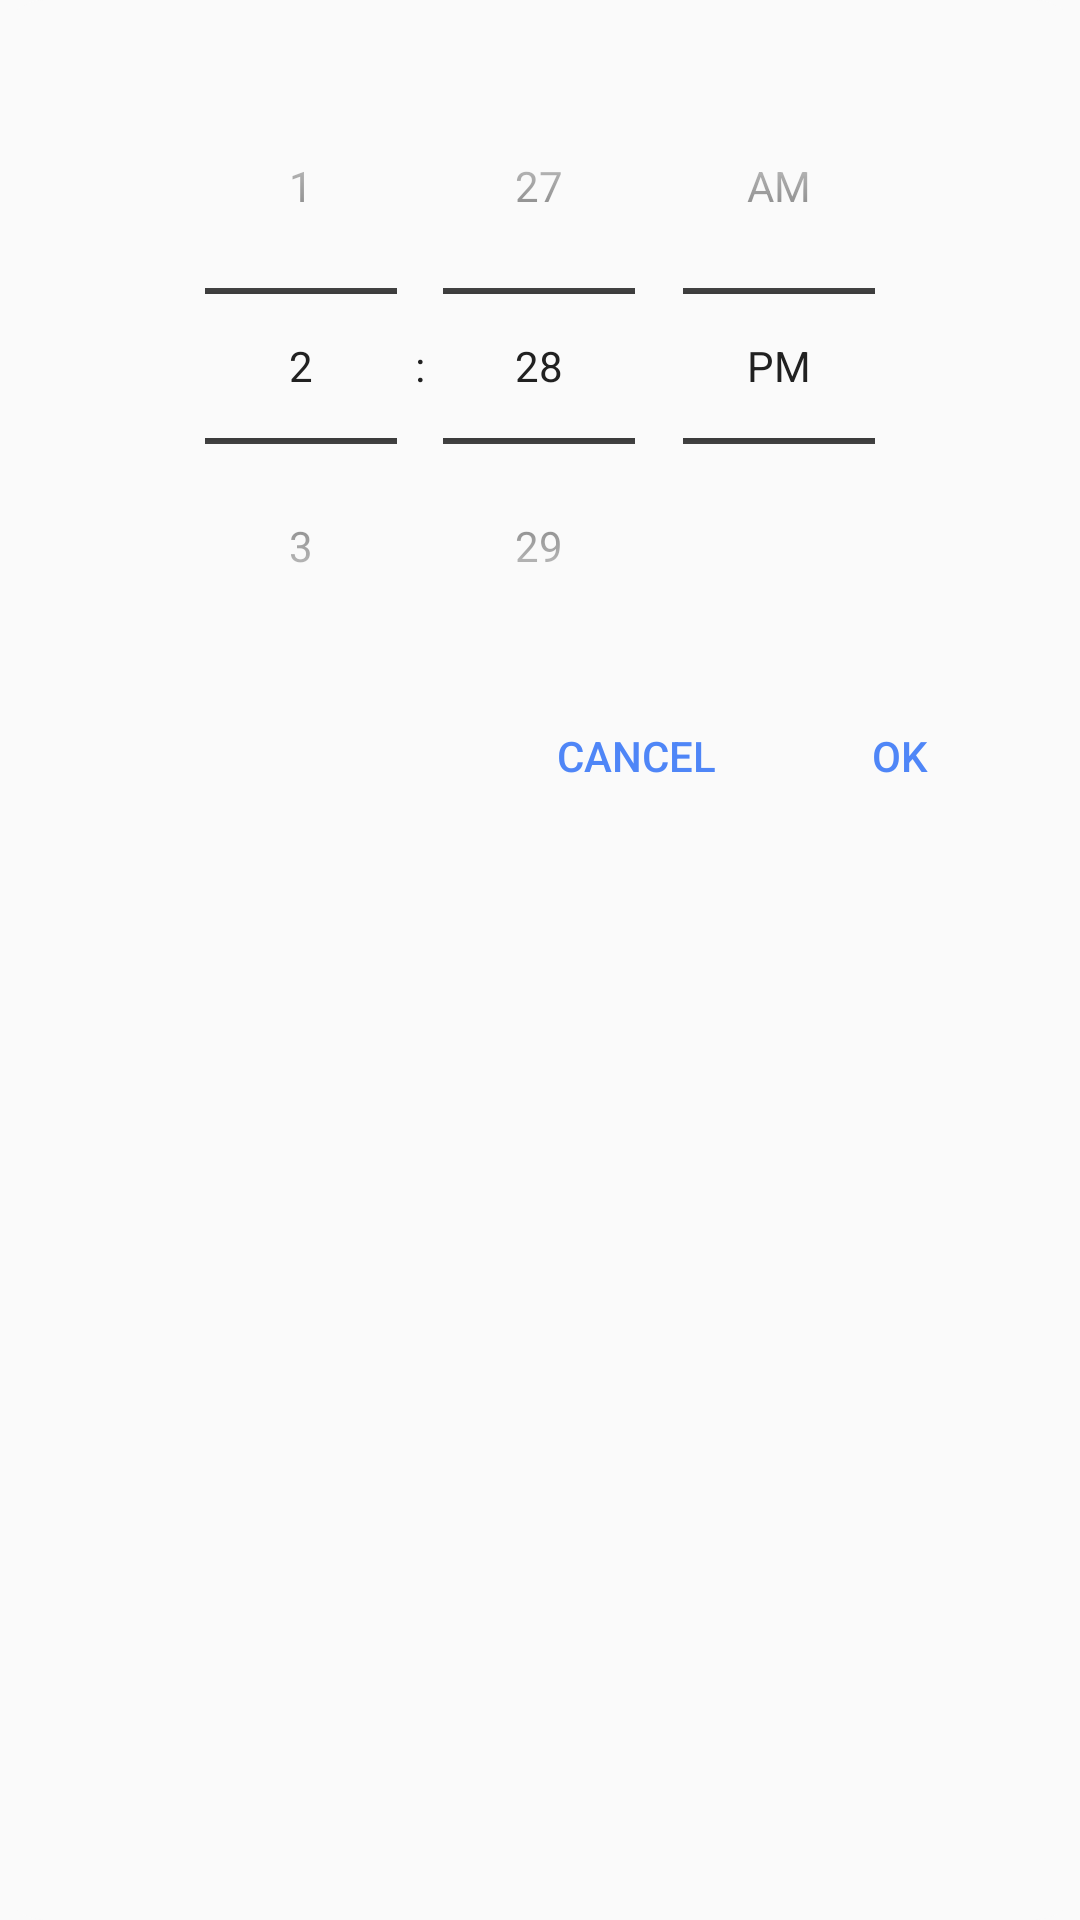

Here is an Android app screen rendered from its layout file. Give the layout XML and the strings, colors and styles it references.
<!-- AndroidManifest.xml: application theme AppTheme -->
<!-- res/layout/dialog_time.xml -->
<?xml version="1.0" encoding="utf-8"?>
<androidx.constraintlayout.widget.ConstraintLayout xmlns:android="http://schemas.android.com/apk/res/android"
    xmlns:app="http://schemas.android.com/apk/res-auto"
    android:orientation="vertical"
    android:layout_width="match_parent"
    android:layout_height="wrap_content"
    android:background="@drawable/bg_corner"
    android:padding="@dimen/screenNormalMargin">

    <TimePicker
        android:layout_width="match_parent"
        android:layout_height="wrap_content"
        android:timePickerMode="spinner"
        android:id="@+id/tpStartTime"
        app:layout_constraintTop_toTopOf="parent"
        app:layout_constraintStart_toStartOf="parent"
        app:layout_constraintEnd_toEndOf="parent"/>

    <Button
        android:layout_width="wrap_content"
        android:layout_height="wrap_content"
        android:background="@drawable/ripple_flat_background"
        android:textColor="?attr/colorMyAccent"
        android:text="@string/ok"
        app:layout_constraintTop_toBottomOf="@+id/tpStartTime"
        app:layout_constraintEnd_toEndOf="parent"
        android:id="@+id/btnOk"/>

    <Button
        android:layout_width="wrap_content"
        android:layout_height="wrap_content"
        android:background="@drawable/ripple_flat_background"
        android:textColor="?attr/colorMyAccent"
        android:text="@string/cancel"
        app:layout_constraintTop_toTopOf="@+id/btnOk"
        app:layout_constraintTop_toBottomOf="@+id/btnOk"
        app:layout_constraintEnd_toStartOf="@+id/btnOk"
        android:id="@+id/btnCancel"/>
</androidx.constraintlayout.widget.ConstraintLayout>
<!-- resources referenced by this layout -->
<resources>
  <dimen name="screenNormalMargin">16dp</dimen>
  <!-- drawable bg_corner (drawable) -->
  <?xml version="1.0" encoding="utf-8"?>
  <shape android:shape="rectangle" xmlns:android="http://schemas.android.com/apk/res/android">
      <solid android:color="?attr/colorMyPrimary"/>
      <corners android:radius="15dp"/>
  </shape>
  <!-- drawable ripple_flat_background (drawable) -->
  <?xml version="1.0" encoding="utf-8"?>
  <ripple android:color="@color/colorDarkShadow" xmlns:android="http://schemas.android.com/apk/res/android">
      <item>
          <shape android:shape="rectangle">
              <solid android:color="?attr/colorMyPrimary"/>
          </shape>
      </item>
  </ripple>
  <string name="cancel">Cancel</string>
  <string name="ok">Ok</string>
  <color name="colorDarkShadow">#14000000</color>
  <color name="colorPrimary">#FAFAFA</color>
  <color name="colorPrimaryDark">#FAFAFA</color>
  <color name="colorAccent">#4f86f7</color>
  <color name="colorPrimaryBlack">#212121</color>
  <color name="colorPrimaryGray">#fafafa</color>
  <style name="PopupThemeLight" parent="AppTheme">
          <item name="actionOverflowButtonStyle">@style/OverFlow</item>
          <item name="android:textColor">@color/colorSoftWhite</item>
          <item name="android:textColorPrimary">@color/colorSoftWhite</item>
          <item name="android:textColorSecondary">@color/colorSoftWhite</item>
          <item name="android:textColorTertiary">@color/colorSoftWhite</item>
      </style>
  <style name="OverFlow" parent="@style/Widget.AppCompat.PopupMenu.Overflow">
          <item name="android:src">@drawable/ic_more_vert</item>
      </style>
  <style name="FloatActionButtonThemeLight" parent="AppTheme">
          
          <item name="colorPrimary">@color/colorPrimary</item>
          <item name="colorPrimaryDark">@color/colorPrimaryDark</item>
          <item name="colorAccent">@color/colorPrimaryDark</item>
          <item name="android:textColor">@color/colorPrimaryBlack</item>
      </style>
  <color name="colorDuckEggLight">#e4f7e6</color>
  <color name="colorDuckEggDark">#80A896</color>
  <color name="colorNormalAccent">#414F86F7</color>
  <color name="colorLightBlack">#484848</color>
  <color name="colorDarkGray">#c7c7c7</color>
  <color name="colorSoftWhite">#fafafa</color>
  <!-- drawable ic_more_vert (drawable) -->
  <vector android:height="24dp" android:tint="?attr/colorTextNormal"
      android:viewportHeight="24.0" android:viewportWidth="24.0"
      android:width="24dp" xmlns:android="http://schemas.android.com/apk/res/android">
      <path android:fillColor="#FF000000" android:pathData="M12,8c1.1,0 2,-0.9 2,-2s-0.9,-2 -2,-2 -2,0.9 -2,2 0.9,2 2,2zM12,10c-1.1,0 -2,0.9 -2,2s0.9,2 2,2 2,-0.9 2,-2 -0.9,-2 -2,-2zM12,16c-1.1,0 -2,0.9 -2,2s0.9,2 2,2 2,-0.9 2,-2 -0.9,-2 -2,-2z"/>
  </vector>
</resources>
